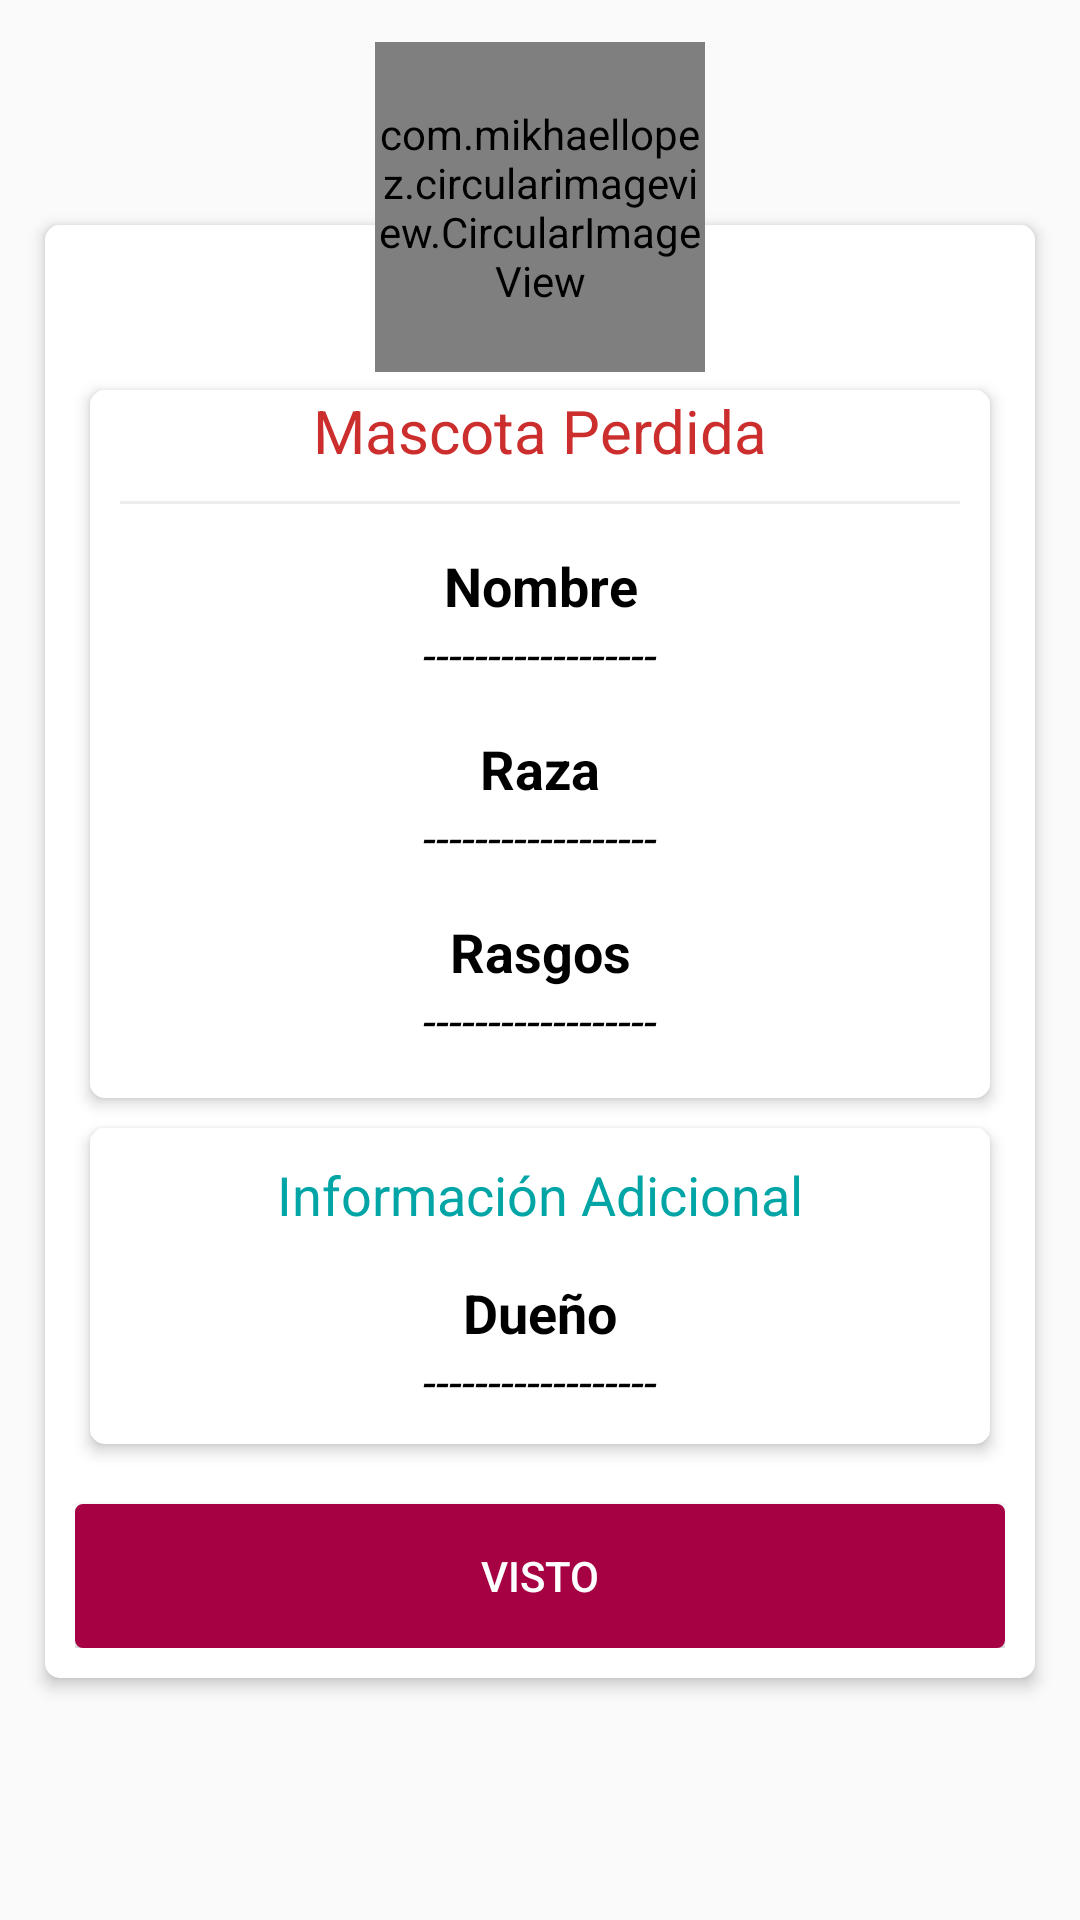

Produce the Android XML layout that renders to this screen, including the resource entries it uses.
<!-- AndroidManifest.xml: application theme AppTheme -->
<!-- res/layout/activity_dddddd.xml -->
<?xml version="1.0" encoding="utf-8"?>
<FrameLayout
    android:id="@+id/main_container"
    xmlns:android="http://schemas.android.com/apk/res/android"
    xmlns:tools="http://schemas.android.com/tools"
    xmlns:app="http://schemas.android.com/apk/res-auto"
    android:layout_width="match_parent"
    android:layout_height="match_parent"
    android:background="@android:color/transparent">

        <FrameLayout
            android:id="@+id/content_container"
            android:layout_width="match_parent"
            android:layout_height="match_parent">

            <LinearLayout
                android:id="@+id/contenido_ventana"
                android:layout_width="match_parent"
                android:layout_height="wrap_content"
                android:layout_gravity="top"
                android:layout_marginBottom="15dp"
                android:layout_marginLeft="15dp"
                android:layout_marginRight="15dp"
                android:layout_marginTop="75dp"
                android:background="@drawable/dialogo_blanco"
                android:elevation="3dp"
                android:orientation="vertical">

                <LinearLayout
                    android:layout_width="match_parent"
                    android:layout_height="wrap_content"
                    android:layout_marginBottom="5dp"
                    android:layout_marginLeft="5dp"
                    android:layout_marginRight="5dp"
                    android:layout_marginTop="45dp"
                    android:background="@drawable/sombras"
                    android:elevation="3dp"
                    android:orientation="vertical">

                    <TextView
                        android:layout_width="match_parent"
                        android:layout_height="wrap_content"
                        android:gravity="center"
                        android:text="@string/lost_pet"
                        android:textAppearance="@style/TextAppearance.AppCompat.Headline"
                        android:textColor="@color/colorRojoError"
                        android:textSize="20sp"
                        app:fontFamily="@font/michroma" />

                    <View
                        android:layout_width="match_parent"
                        android:layout_height="1dp"
                        android:layout_margin="10dp"
                        android:background="#ededed" />

                    <TextView
                        android:id="@+id/name"
                        android:layout_width="match_parent"
                        android:layout_height="wrap_content"
                        android:layout_marginTop="5dp"
                        android:gravity="center"
                        android:text="@string/username"
                        android:textAppearance="@style/TextAppearance.AppCompat.Headline"
                        android:textColor="@color/colorNegro"
                        android:textSize="18sp"
                        android:textStyle="bold" />

                    <TextView
                        android:id="@+id/mascota_nombre"
                        android:layout_width="match_parent"
                        android:layout_height="wrap_content"
                        android:gravity="center"
                        android:text="------------------"
                        android:textAppearance="@style/TextAppearance.AppCompat.Headline"
                        android:textColor="@color/colorNegro"
                        android:textSize="16sp"
                        android:textStyle="italic" />

                    <TextView
                        android:id="@+id/race"
                        android:layout_width="match_parent"
                        android:layout_height="wrap_content"
                        android:layout_marginTop="15dp"
                        android:gravity="center"
                        android:text="@string/pet_race"
                        android:textAppearance="@style/TextAppearance.AppCompat.Headline"
                        android:textColor="@color/colorNegro"
                        android:textSize="18sp"
                        android:textStyle="bold" />

                    <TextView
                        android:id="@+id/mascota_raza"
                        android:layout_width="match_parent"
                        android:layout_height="wrap_content"
                        android:gravity="center"
                        android:text="------------------"
                        android:textAppearance="@style/TextAppearance.AppCompat.Headline"
                        android:textColor="@color/colorNegro"
                        android:textSize="16sp"
                        android:textStyle="italic" />

                    <TextView
                        android:id="@+id/descript"
                        android:layout_width="match_parent"
                        android:layout_height="wrap_content"
                        android:layout_marginTop="15dp"
                        android:gravity="center"
                        android:text="@string/details"
                        android:textAppearance="@style/TextAppearance.AppCompat.Headline"
                        android:textColor="@color/colorNegro"
                        android:textSize="18sp"
                        android:textStyle="bold" />

                    <TextView
                        android:id="@+id/mascota_rasgos"
                        android:layout_width="match_parent"
                        android:layout_height="wrap_content"
                        android:layout_marginBottom="15dp"
                        android:gravity="center"
                        android:text="------------------"
                        android:textAppearance="@style/TextAppearance.AppCompat.Headline"
                        android:textColor="@color/colorNegro"
                        android:textSize="16sp"
                        android:textStyle="italic" />

                </LinearLayout>

                <LinearLayout
                    android:layout_width="match_parent"
                    android:layout_height="wrap_content"
                    android:layout_margin="5dp"
                    android:background="@drawable/dialogo_blanco"
                    android:elevation="3dp"
                    android:orientation="vertical">

                    <TextView
                        android:id="@+id/textView11"
                        android:layout_width="match_parent"
                        android:layout_height="wrap_content"
                        android:gravity="center"
                        android:text="@string/plus_info"
                        android:textAppearance="@style/TextAppearance.AppCompat.Headline"
                        android:textColor="@color/colorAccent"
                        android:textSize="18sp"
                        app:fontFamily="@font/michroma" />

                    <LinearLayout
                        android:layout_width="match_parent"
                        android:layout_height="match_parent"
                        android:orientation="horizontal"></LinearLayout>

                    <TextView
                        android:layout_width="match_parent"
                        android:layout_height="wrap_content"
                        android:layout_marginTop="15dp"
                        android:gravity="center"
                        android:text="@string/owner"
                        android:textAppearance="@style/TextAppearance.AppCompat.Headline"
                        android:textColor="@color/colorNegro"
                        android:textSize="18sp"
                        android:textStyle="bold" />

                    <TextView
                        android:id="@+id/usuario_owner"
                        android:layout_width="match_parent"
                        android:layout_height="wrap_content"
                        android:gravity="center"
                        android:text="------------------"
                        android:textAppearance="@style/TextAppearance.AppCompat.Headline"
                        android:textColor="@color/colorNegro"
                        android:textSize="16sp"
                        android:textStyle="italic" />

                </LinearLayout>

                <Button
                    android:id="@+id/btn_accept"
                    android:layout_width="match_parent"
                    android:layout_height="wrap_content"
                    android:layout_gravity="bottom"
                    android:layout_marginTop="15dp"
                    android:background="@drawable/button_background_lleno"
                    android:backgroundTint="@color/colorPrimaryDark"
                    android:elevation="3dp"
                    android:text="Visto"
                    android:textColor="@android:color/white" />

            </LinearLayout>
        </FrameLayout>

        <FrameLayout
            android:layout_width="match_parent"
            android:layout_height="wrap_content"
            android:layout_gravity="center_horizontal"
            android:background="@drawable/picture_circle"
            android:elevation="4dp"
            android:padding="4dp">

            <com.mikhaellopez.circularimageview.CircularImageView
                android:id="@+id/foto_mascota"
                android:layout_width="110dp"
                android:layout_height="110dp"
                android:layout_gravity="center|top"
                android:layout_marginTop="10dp"
                android:src="@drawable/dog"
                app:layout_anchor="@+id/app_bar"
                app:civ_border_color="@color/colorPrimary"
                app:srcCompat="@drawable/dog" />

        </FrameLayout>
</FrameLayout>
<!-- resources referenced by this layout -->
<resources>
  <color name="colorAccent">#01a5a6</color>
  <color name="colorNegro">#000000</color>
  <color name="colorPrimary">#01a5a6</color>
  <color name="colorPrimaryDark">#a60143</color>
  <color name="colorRojoError">#cc2e2e</color>
  <!-- drawable button_background_lleno (drawable) -->
  <?xml version="1.0" encoding="utf-8"?>
  <shape xmlns:android="http://schemas.android.com/apk/res/android" android:shape="rectangle">
  
      <solid
          android:color="#00e676"/>
  
      <stroke
          android:width="2dp"
          android:color="#00e676"/>
  
      <padding
          android:left="1dp"
          android:top="1dp"
          android:right="1dp"
          android:bottom="1dp"/>
  
      <corners android:radius="5px"/>
  </shape>
  <!-- drawable dialogo_blanco (drawable) -->
  <?xml version="1.0" encoding="utf-8"?>
  <shape xmlns:android="http://schemas.android.com/apk/res/android">
      <solid
          android:color="@color/colorBlanco"/>
      <corners
          android:radius="5dp" />
      <padding
          android:left="10dp"
          android:top="10dp"
          android:right="10dp"
          android:bottom="10dp" />
  </shape>
  <!-- drawable picture_circle (drawable) -->
  <?xml version="1.0" encoding="utf-8"?>
  <shape xmlns:android="http://schemas.android.com/apk/res/android"
      android:innerRadius="0dp"
      android:shape="oval"
      android:useLevel="false" >
      <solid android:color="@android:color/transparent" />
  
      <stroke
          android:width="50dp"
          android:color="@android:color/transparent" />
  </shape>
  <!-- drawable sombras (drawable) -->
  <?xml version="1.0" encoding="utf-8"?>
  <shape xmlns:android="http://schemas.android.com/apk/res/android"
      android:shape="rectangle">
      <solid android:color="@color/colorBlanco" />
      <corners android:radius="5dp" />
  </shape>
  <string name="details">Rasgos</string>
  <string name="lost_pet">Mascota Perdida</string>
  <string name="owner">Dueño</string>
  <string name="pet_race">Raza</string>
  <string name="plus_info">Información Adicional</string>
  <string name="username">Nombre</string>
  <style name="AppTheme" parent="Theme.AppCompat.Light.DarkActionBar">
          
          <item name="colorPrimary">@color/colorPrimary</item>
          <item name="colorPrimaryDark">@color/colorPrimaryDark</item>
          <item name="colorAccent">@color/colorAccent</item>
      </style>
  <color name="colorBlanco">#ffffff</color>
</resources>
